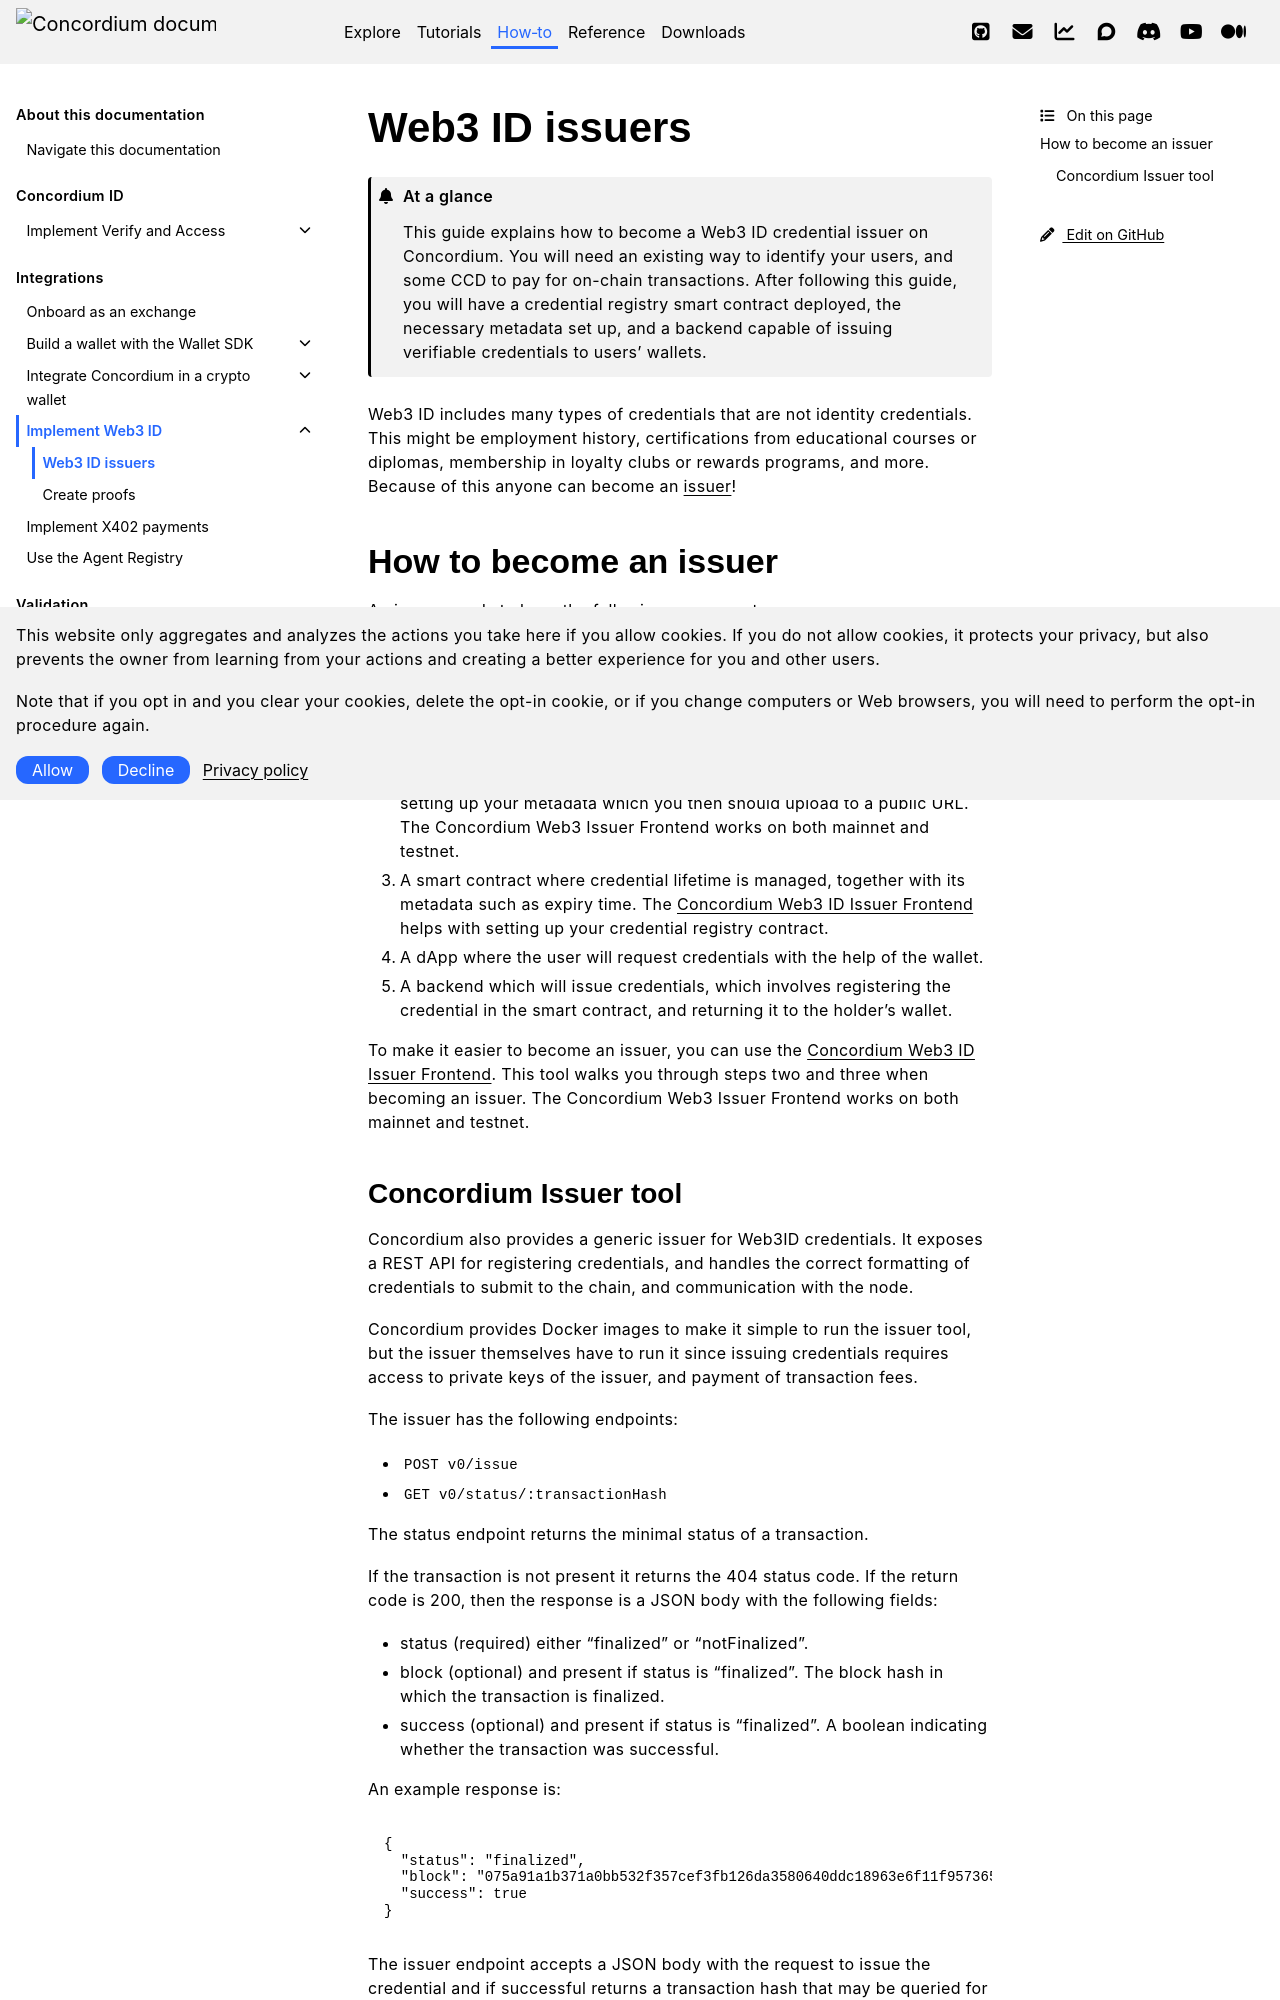

repository: Concordium/concordium.github.io · page: en/mainnet/how-to/web3-id/issuer.html · generator: sphinx

.. _web3id-issuer:
.. include:: ../../variables.rst

.. meta::
    :description lang=en:
        Anyone can become an issuer of verifiable credentials for Web3 ID. Concordium provides an easy issuer tool to start the process.

===============
Web3 ID issuers
===============

.. admonition:: At a glance

   This guide explains how to become a Web3 ID credential issuer on Concordium. You will need an existing way to identify your users, and some CCD to pay for on-chain transactions. After following this guide, you will have a credential registry smart contract deployed, the necessary metadata set up, and a backend capable of issuing verifiable credentials to users' wallets.

Web3 ID includes many types of credentials that are not identity credentials. This might be employment history, certifications from educational courses or diplomas, membership in loyalty clubs or rewards programs, and more. Because of this anyone can become an :term:`issuer`!

How to become an issuer
=======================

An issuer needs to have the following components.

1. Some way of identifying users to whom the credentials will be issued, e.g., an existing database of users.
2. JSON schemas and metadata for credentials. These are used by the wallet to display and style the credential. This might be a logo, a background color, how the attributes will appear in the credential (e.g., date format, title), and so on. The `Concordium Web3 ID Issuer Frontend <https://web3id-issuer-onboarding.mainnet.concordium.software/>`__ helps with setting up your metadata which you then should upload to a public URL. The Concordium Web3 Issuer Frontend works on both mainnet and testnet.
3. A smart contract where credential lifetime is managed, together with its metadata such as expiry time. The `Concordium Web3 ID Issuer Frontend <https://web3id-issuer-onboarding.mainnet.concordium.software/>`__ helps with setting up your credential registry contract.
4. A dApp where the user will request credentials with the help of the wallet.
5. A backend which will issue credentials, which involves registering the credential in the smart contract, and returning it to the holder's wallet.

To make it easier to become an issuer, you can use the `Concordium Web3 ID Issuer Frontend <https://web3id-issuer-onboarding.mainnet.concordium.software/>`__. This tool walks you through steps two and three when becoming an issuer. The Concordium Web3 Issuer Frontend works on both mainnet and testnet.
